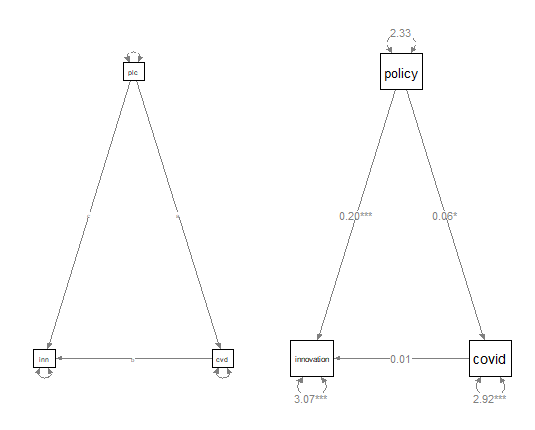

The data file committed next to this chart (first rows):
, lhs, op, rhs, label, est, se, z, pvalue, ci.lower, ci.upper
1, innovation, ~, policy, c, 0.2036, 0.02932, 6.944, 3.80384612697071e-12, 0.1462, 0.2611
2, covid, ~, policy, a, 0.06326, 0.02854, 2.216, 0.02666, 0.00732, 0.1192
3, innovation, ~, covid, b, 0.007963, 0.02615, 0.3046, 0.7607, -0.04328, 0.05921
4, innovation, ~~, innovation, , 3.072, 0.1107, 27.74, 0, 2.854, 3.289
5, covid, ~~, covid, , 2.92, 0.1052, 27.74, 0, 2.713, 3.126
6, policy, ~~, policy, , 2.329, 0, NA, NA, 2.329, 2.329
7, ab, :=, a*b, ab, 0.0005037, 0.00167, 0.3017, 0.7629, -0.002769, 0.003776
8, total, :=, c+(a*b), total, 0.2041, 0.02928, 6.972, 3.11684011933266e-12, 0.1467, 0.2615
